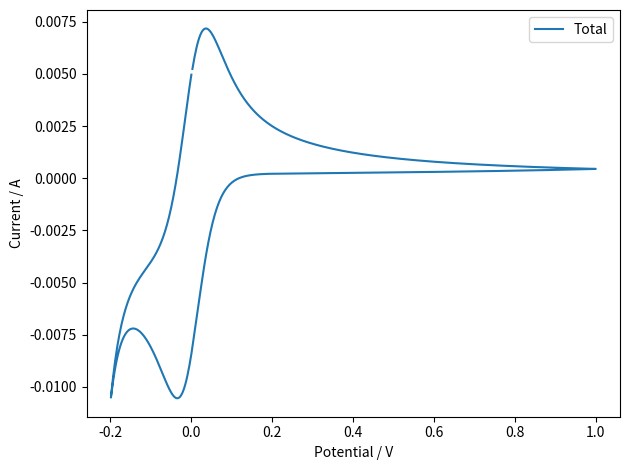

Python code for this plot:
import numpy as np
import matplotlib.pyplot as plt

# ---- Constants ----
F = 96485.33212
R = 8.314462618
T_DEFAULT = 298.15

# =============================================================================
# Water-splitting helpers (HER/OER)
# =============================================================================
def eq_potential_HER(pH: float, reference: str = "RHE", T: float = T_DEFAULT) -> float:
    """
    Equilibrium potential for HER at temperature T.
    reference: "RHE" (0 V by definition) or "SHE" (shifts with pH).
    """
    if reference.upper() == "RHE":
        return 0.0
    # SHE reference (Nernst: E = -0.05916 * pH at 298 K)
    return -(R * T / F) * np.log(10.0) * pH

def eq_potential_OER(pH: float, reference: str = "RHE", T: float = T_DEFAULT, pO2_bar: float = 1.0) -> float:
    """
    Equilibrium potential for OER at temperature T and oxygen partial pressure.
    At 298 K and pO2=1 bar:
        - vs RHE: ~1.229 V (independent of pH)
        - vs SHE: 1.229 - 0.05916 * pH
    """
    E0_298 = 1.229  # V at 25 C, standard states
    if reference.upper() == "RHE":
        # Include pO2 dependence (small unless pO2 != 1 bar)
        return E0_298 + (R * T / (4.0 * F)) * np.log(pO2_bar)
    # SHE reference
    return (E0_298 - (R * T / F) * np.log(10.0) * pH) + (R * T / (4.0 * F)) * np.log(pO2_bar)

def her_current_density_oneway(i0, n, alpha, E, Eeq, T):
    """Cathodic-only HER: negative current for E < Eeq, ~0 otherwise."""
    if i0 <= 0:
        return 0.0
    f = n * F / (R * T)
    eta = E - Eeq
    if eta >= 0:
        return 0.0
    # cathodic Tafel branch from BV: i_c = -i0 * exp(-alpha f eta)
    return -i0 * np.exp(-alpha * f * eta)

def oer_current_density_oneway(i0, n, alpha, E, Eeq, T):
    """Anodic-only OER: positive current for E > Eeq, ~0 otherwise."""
    if i0 <= 0:
        return 0.0
    f = n * F / (R * T)
    eta = E - Eeq
    if eta <= 0:
        return 0.0
    # anodic Tafel branch from BV: i_a = +i0 * exp((1-alpha) f eta)
    return i0 * np.exp((1.0 - alpha) * f * eta)

# def butler_volmer_current_density(i0: float, n: int, alpha: float, E: float, Eeq: float, T: float) -> float:
#     """
#     Symmetric (single alpha) Butler-Volmer current density (A/m^2).
#     Sign convention: Positive current is anodic.
#     """
#     if i0 <= 0.0:
#         return 0.0
#     f = n * F / (R * T)
#     eta = E - Eeq
#     # Full BV: i = i0 * [exp((1-alpha) f eta) - exp(-alpha f eta)]
#     return i0 * (np.exp((1.0 - alpha) * f * eta) - np.exp(-alpha * f * eta))

# =============================================================================
# Original multi-couple CV simulator (extended with HER/OER channels)
# + New waveform: 0 -> E_max -> E_vertex -> 0
# =============================================================================

# Example redox couples (you can modify these)
couples = [
    dict(label="A/A+",  n=1,  E0=0.00, DO=1e-3,  DR=1e-3,  CObulk=1.0, CRbulk=0.0, k0=None,  alpha=0.5),
    dict(label="B/B-",  n=2,  E0=-0.25,DO=7e-4, DR=9e-4,  CObulk=0.5, CRbulk=0.0, k0=1e-5, alpha=0.5),
]

# Global parameters
p = dict(
    # Electrode / waveform
    A=7e-6,                 # m^2 (~0.07 cm^2)
    E_max=1,              # V (from 0 -> E_max)
    E_vertex=-0.2,          # V (then E_max -> E_vertex -> 0)
    scan_rate=0.010,        # V/s
    n_cycles=3,

    # Double-layer
    Cdl=1.0e-3,             # F/m^2 (set 0 to disable)

    # Numerics
    Nx=200,
    x_pad_factor=6.0,
    dt_safety=0.8,

    # Temperature
    T=298.15,               # K

    # Reference scale & pH (matter only for HER/OER E_eq calculation)
    reference="RHE",        # "RHE" or "SHE"
    pH=7.0,

    # HER kinetic channel (surface-only, no transport)
    HER=dict(
        enabled=True,
        n=2,
        i0=7e-1,            # A/m^2  (tune for your system)
        alpha=0.45,
        pH=2.4,            # None -> use p['pH']
        p_gas_bar=1.0,      # H2 partial pressure (not used in HER Eeq here)
        label="HER",
    ),

    # OER kinetic channel (surface-only, no transport)
    OER=dict(
        enabled=True,
        n=4,
        i0=1e-10,            # A/m^2  (typically much smaller than HER)
        alpha=0.12,
        pH=2.5,            # None -> use p['pH']
        pO2_bar=1.0,        # O2 partial pressure for Eeq
        label="OER",
    ),
)

# ---- Three-segment waveform: 0 -> E_max -> E_vertex -> 0 ----
def three_segment_waveform(t, p):
    """
    Vectorized periodic waveform:
        segment 1: 0          -> E_max     at +/−v
        segment 2: E_max      -> E_vertex  at +/−v
        segment 3: E_vertex   -> 0         at +/−v
    """
    v = p["scan_rate"]
    E0 = 0.0
    Emax = p["E_max"]
    Ever = p["E_vertex"]

    t1 = abs(Emax - E0) / v
    t2 = abs(Ever - Emax) / v
    t3 = abs(E0   - Ever) / v
    Tcyc = t1 + t2 + t3

    s1 = v * np.sign(Emax - E0)
    s2 = v * np.sign(Ever - Emax)
    s3 = v * np.sign(E0 - Ever)

    tc = np.mod(t, Tcyc)
    E = np.empty_like(t)

    m1 = tc < t1
    m2 = (tc >= t1) & (tc < t1 + t2)
    m3 = ~ (m1 | m2)

    E[m1] = E0    + s1 * (tc[m1])
    E[m2] = Emax  + s2 * (tc[m2] - t1)
    E[m3] = Ever  + s3 * (tc[m3] - (t1 + t2))
    return E, (t1, t2, t3)

# ------ Surface boundary functions (when DO /= DR) ----
def surface_nernst_unequal(E, CO1, CR1, n, E0, DO, DR, T=298.15):
    """
    Reversible (Nernstian) boundary with DO != DR.
    Enforces: (i) Nernst ratio CO0/CR0 = exp(nF(E-E0)/RT),
              (ii) flux equality DO(CO1-CO0) = DR(CR0-CR1) (no net accumulation at the interface).
    Returns CO0, CR0.
    """
    f = n * F / (R * T)
    r = np.exp(f * (E - E0))             # CO0/CR0
    num = DO * CO1 + DR * CR1
    den = DO * r + DR
    CR0 = num / den
    CO0 = r * CR0
    return max(CO0, 0.0), max(CR0, 0.0)

def surface_BV_unequal(E, CO1, CR1, n, E0, DO, DR, k0, alpha, dx, T=298.15):
    """
    Quasi-reversible (BV) boundary with DO != DR.
    Enforces: (i) O-side flux = BV rate: DO(CO1-CO0)/dx = k0[CO0*exp(-alpha f eta) - CR0*exp((1-alpha) f eta)]
              (ii) Flux equality: DO*CO0 + DR*CR0 = DO*CO1 + DR*CR1
    Solves a 2x2 linear system for CO0, CR0 without iteration.
    """
    f = n * F / (R * T)
    eta = E - E0
    ef = np.exp(-alpha * f * eta)
    eb = np.exp((1.0 - alpha) * f * eta)

    # Linear system A @ [CO0, CR0]^T = b
    a11 = -DO / dx - k0 * ef
    a12 =  k0 * eb
    b1  = -DO * CO1 / dx

    a21 = DO
    a22 = DR
    b2  = DO * CO1 + DR * CR1

    det = a11 * a22 - a12 * a21
    if abs(det) < 1e-30:
        det = 1e-30  # regularize
    CO0 = ( b1 * a22 - a12 * b2) / det
    CR0 = ( a11 * b2 - b1  * a21) / det

    return max(CO0, 0.0), max(CR0, 0.0)

# ---- Simulator ----
def simulate_cv_multi_with_watersplitting(p, couples):
    """
    Extends the multi-couple diffusion CV with two additional *kinetic-only* channels:
    - HER (hydrogen evolution reaction)
    - OER (oxygen evolution reaction)
    These channels contribute Faradaic current but do not track transport of H2/O2.

    Waveform per cycle:
        0 V  -> E_max    -> E_vertex -> 0 V
    """
    # --- timing from waveform ---
    n_cycles = p.get("n_cycles", 1)
    v = p["scan_rate"]
    E0 = 0.0
    Emax = p["E_max"]
    Ever = p["E_vertex"]

    t1 = abs(Emax - E0) / v
    t2 = abs(Ever - Emax) / v
    t3 = abs(E0   - Ever) / v
    t_cycle = t1 + t2 + t3
    t_total = t_cycle * n_cycles

    # --- grids and numerics ---
    Nx = p.get("Nx", 300)
    x_pad = p.get("x_pad_factor", 6.0)
    dt_safety = p.get("dt_safety", 0.8)
    A = p.get("A", 1e-6)
    Cdl = p.get("Cdl", 0.0)
    T = p.get("T", T_DEFAULT)
    reference = p.get("reference", "RHE")
    pH_global = p.get("pH", 7.0)

    # stability based on the largest D across all couples
    Dmax = max(max(c["DO"], c["DR"]) for c in couples) if couples else 1e-9
    x_max = x_pad * np.sqrt(Dmax * t_total)
    x = np.linspace(0.0, x_max, Nx)
    dx = x[1] - x[0]
    dt_max = dx**2 / (2 * Dmax)
    dt = dt_safety * dt_max
    Nt = int(np.ceil(t_total / dt))
    dt = t_total / Nt
    t = np.linspace(0.0, t_total, Nt + 1)

    # Waveform + dE/dt
    E, _seg_times = three_segment_waveform(t, p)
    dEdt = np.zeros_like(E)
    dEdt[1:] = np.diff(E) / dt
    dEdt[0] = dEdt[1]

    # --- allocate concentrations: shape (Nc, Nx) for CO and CR ---
    Nc = len(couples)
    if Nc > 0:
        CO = np.stack([np.full(Nx, c["CObulk"]) for c in couples])
        CR = np.stack([np.full(Nx, c["CRbulk"]) for c in couples])
        lamO = np.array([c["DO"] for c in couples]) * dt / (dx * dx)
        lamR = np.array([c["DR"] for c in couples]) * dt / (dx * dx)
    else:
        CO = np.zeros((0, Nx))
        CR = np.zeros((0, Nx))
        lamO = np.zeros((0,))
        lamR = np.zeros((0,))

    # Currents
    IF_components = np.zeros((Nc, len(E)))
    IF_total = np.zeros_like(E)
    IC = Cdl * A * dEdt

    # Water splitting channels
    HER_params = p.get("HER", {})
    OER_params = p.get("OER", {})
    her_enabled = bool(HER_params.get("enabled", False))
    oer_enabled = bool(OER_params.get("enabled", False))

    I_HER = np.zeros_like(E)
    I_OER = np.zeros_like(E)

    # Precompute Eeq for HER/OER (constant if reference/pH don't change)
    pH_HER = HER_params.get("pH", pH_global)
    pH_OER = OER_params.get("pH", pH_global)
#    Eeq_HER = eq_potential_HER(pH_HER, reference=reference, T=T)
#    Eeq_OER = eq_potential_OER(pH_OER, reference=reference, T=T, pO2_bar=OER_params.get("pO2_bar", 1.0))
    Eeq_HER = 0.0      ### modified to ease randomization 
    Eeq_OER = 1.229

    for k, Ek in enumerate(E):
        # Far boundary (bulk) & surface boundary for each redox couple
        for i, c in enumerate(couples):
            # bulk
            CO[i, -1] = c["CObulk"]
            CR[i, -1] = c["CRbulk"]
            # surface
            if c.get("k0", None) is None:
                CO0, CR0 = surface_nernst_unequal(Ek, CO[i, 1], CR[i, 1],
                                                  c["n"], c["E0"], c["DO"], c["DR"], T=T)
            else:
                CO0, CR0 = surface_BV_unequal(Ek, CO[i, 1], CR[i, 1],
                                              c["n"], c["E0"], c["DO"], c["DR"],
                                              c["k0"], c.get("alpha", 0.5), dx, T=T)
            CO[i, 0] = CO0
            CR[i, 0] = CR0
 
            ## Couple Faradaic current
            #j_i = c["DO"] * (CO[i, 1] - CO[i, 0]) / dx   # mol m^-2 s^-1
            #IF_components[i, k] = c["n"] * F * A * j_i
            
            # --- Consistent anodic-positive current for O + ne- <-> R ---
            # Fick fluxes at the interface (into solution is negative gradient)
            jO = -c["DO"] * (CO[i, 1] - CO[i, 0]) / dx  # mol m^-2 s^-1, O-flux (into solution)
            jR = -c["DR"] * (CR[i, 1] - CR[i, 0]) / dx  # mol m^-2 s^-1, R-flux (into solution)

            # Net current density with ANODIC positive:
            # i = nF [ -D_O dC_O/dx + D_R dC_R/dx ]  => i = nF ( jO - jR )
            i_density = c["n"] * F * (jO - jR)          # A m^-2
            IF_components[i, k] = A * i_density         # A

        # Water splitting kinetic currents (surface-only)
        if her_enabled:
            i_density_her = her_current_density_oneway(p['HER']['i0'], p['HER']['n'], p['HER']['alpha'], Ek, Eeq_HER, T)
            I_HER[k] = A * i_density_her

        if oer_enabled:
            i_density_oer = oer_current_density_oneway(p['OER']['i0'], p['OER']['n'], p['OER']['alpha'], Ek, Eeq_OER, T)
            I_OER[k] = A * i_density_oer

        # if her_enabled:
        #     i0 = HER_params.get("i0", 0.0)
        #     n_her = int(HER_params.get("n", 2))
        #     alpha_her = HER_params.get("alpha", 0.5)
        #     #print(f'HER parameters: i0:{i0}, n_her:2, alpha: {alpha_her},E_eq:{Eeq_HER}, T:298 \n')
        #     i_density_her = butler_volmer_current_density(i0, n_her, alpha_her, Ek, Eeq_HER, T)
        #     I_HER[k] = A * i_density_her * (-1)

        # if oer_enabled:
        #     i0 = OER_params.get("i0", 0.0)
        #     n_oer = int(OER_params.get("n", 4))
        #     alpha_oer = OER_params.get("alpha", 0.5)
        #     #print(f'OER parameters: i0:{i0}, n_her:4, alpha: {alpha_oer},E_eq:{Eeq_OER}, T:298 \n\n')
        #     i_density_oer = butler_volmer_current_density(i0, n_oer, alpha_oer, Ek, Eeq_OER, T)
        #     I_OER[k] = A * i_density_oer * (-1)

        IF_total[k] = IF_components[:, k].sum() + I_HER[k] + I_OER[k]

        # advance diffusion (explicit FTCS) for each couple
        if k < len(E) - 1 and Nc > 0:
            CO[:, 1:-1] = CO[:, 1:-1] + lamO[:, None] * (CO[:, 2:] - 2 * CO[:, 1:-1] + CO[:, :-2])
            CR[:, 1:-1] = CR[:, 1:-1] + lamR[:, None] * (CR[:, 2:] - 2 * CR[:, 1:-1] + CR[:, :-2])

    I = IF_total + IC
#    ##Return only lat cycle
#    Ln = round(k /n_cycles)
#    return E[-Ln:], I[-Ln:], IF_total[-Ln:], IF_components, IC, I_HER, I_OER, x, t, CO, CR
#    #return E, I, IF_total, IF_components, IC, I_HER, I_OER, x, t, CO, CR
    # --- Return only the last cycle cleanly (matching array lengths) ---
    samples_per_cycle = max(1, len(E) // n_cycles)
    #print(len(E),samples_per_cycle, n_cycles, E[-samples_per_cycle-1:-samples_per_cycle+1])
    E_last   = E[-samples_per_cycle:]
    I_last   = I[-samples_per_cycle:]
    IF_last  = IF_total[-samples_per_cycle:]
    IFc_last = IF_components[:, -samples_per_cycle:]
    IC_last  = IC[-samples_per_cycle:]
    IHER_last = I_HER[-samples_per_cycle:]
    IOER_last = I_OER[-samples_per_cycle:]
    t_last = t[-samples_per_cycle:]

    return E_last, I_last, IF_last, IFc_last, IC_last, IHER_last, IOER_last, x, t_last, CO, CR


if __name__ == "__main__":
    # Run a demo
    E, I, IF, IF_comp, IC, I_HER, I_OER, x, t, CO, CR = simulate_cv_multi_with_watersplitting(p, couples)
    #print(E)
    #print(I)
    #print(len(E))

    # Plot: total + components (including HER/OER)
    plt.figure()
    plt.plot(E, I, label="Total")

    # Diffusion-coupled redox components
#    for i, c in enumerate(couples):
#        plt.plot(E, IF_comp[i], ls="--", label=c.get("label", f"couple_{i}"))
#
#    # Water-splitting components
#    if p["HER"]["enabled"]:
#        plt.plot(E, I_HER, ls=":", label=p["HER"].get("label", "HER"))
#    if p["OER"]["enabled"]:
#        plt.plot(E, I_OER, ls="-.", label=p["OER"].get("label", "OER"))

    plt.xlabel("Potential / V")
    plt.ylabel("Current / A")
    plt.legend()
#    plt.grid(True)
    plt.tight_layout()
    plt.savefig('a.png',dpi=400)
    # plt.show()
